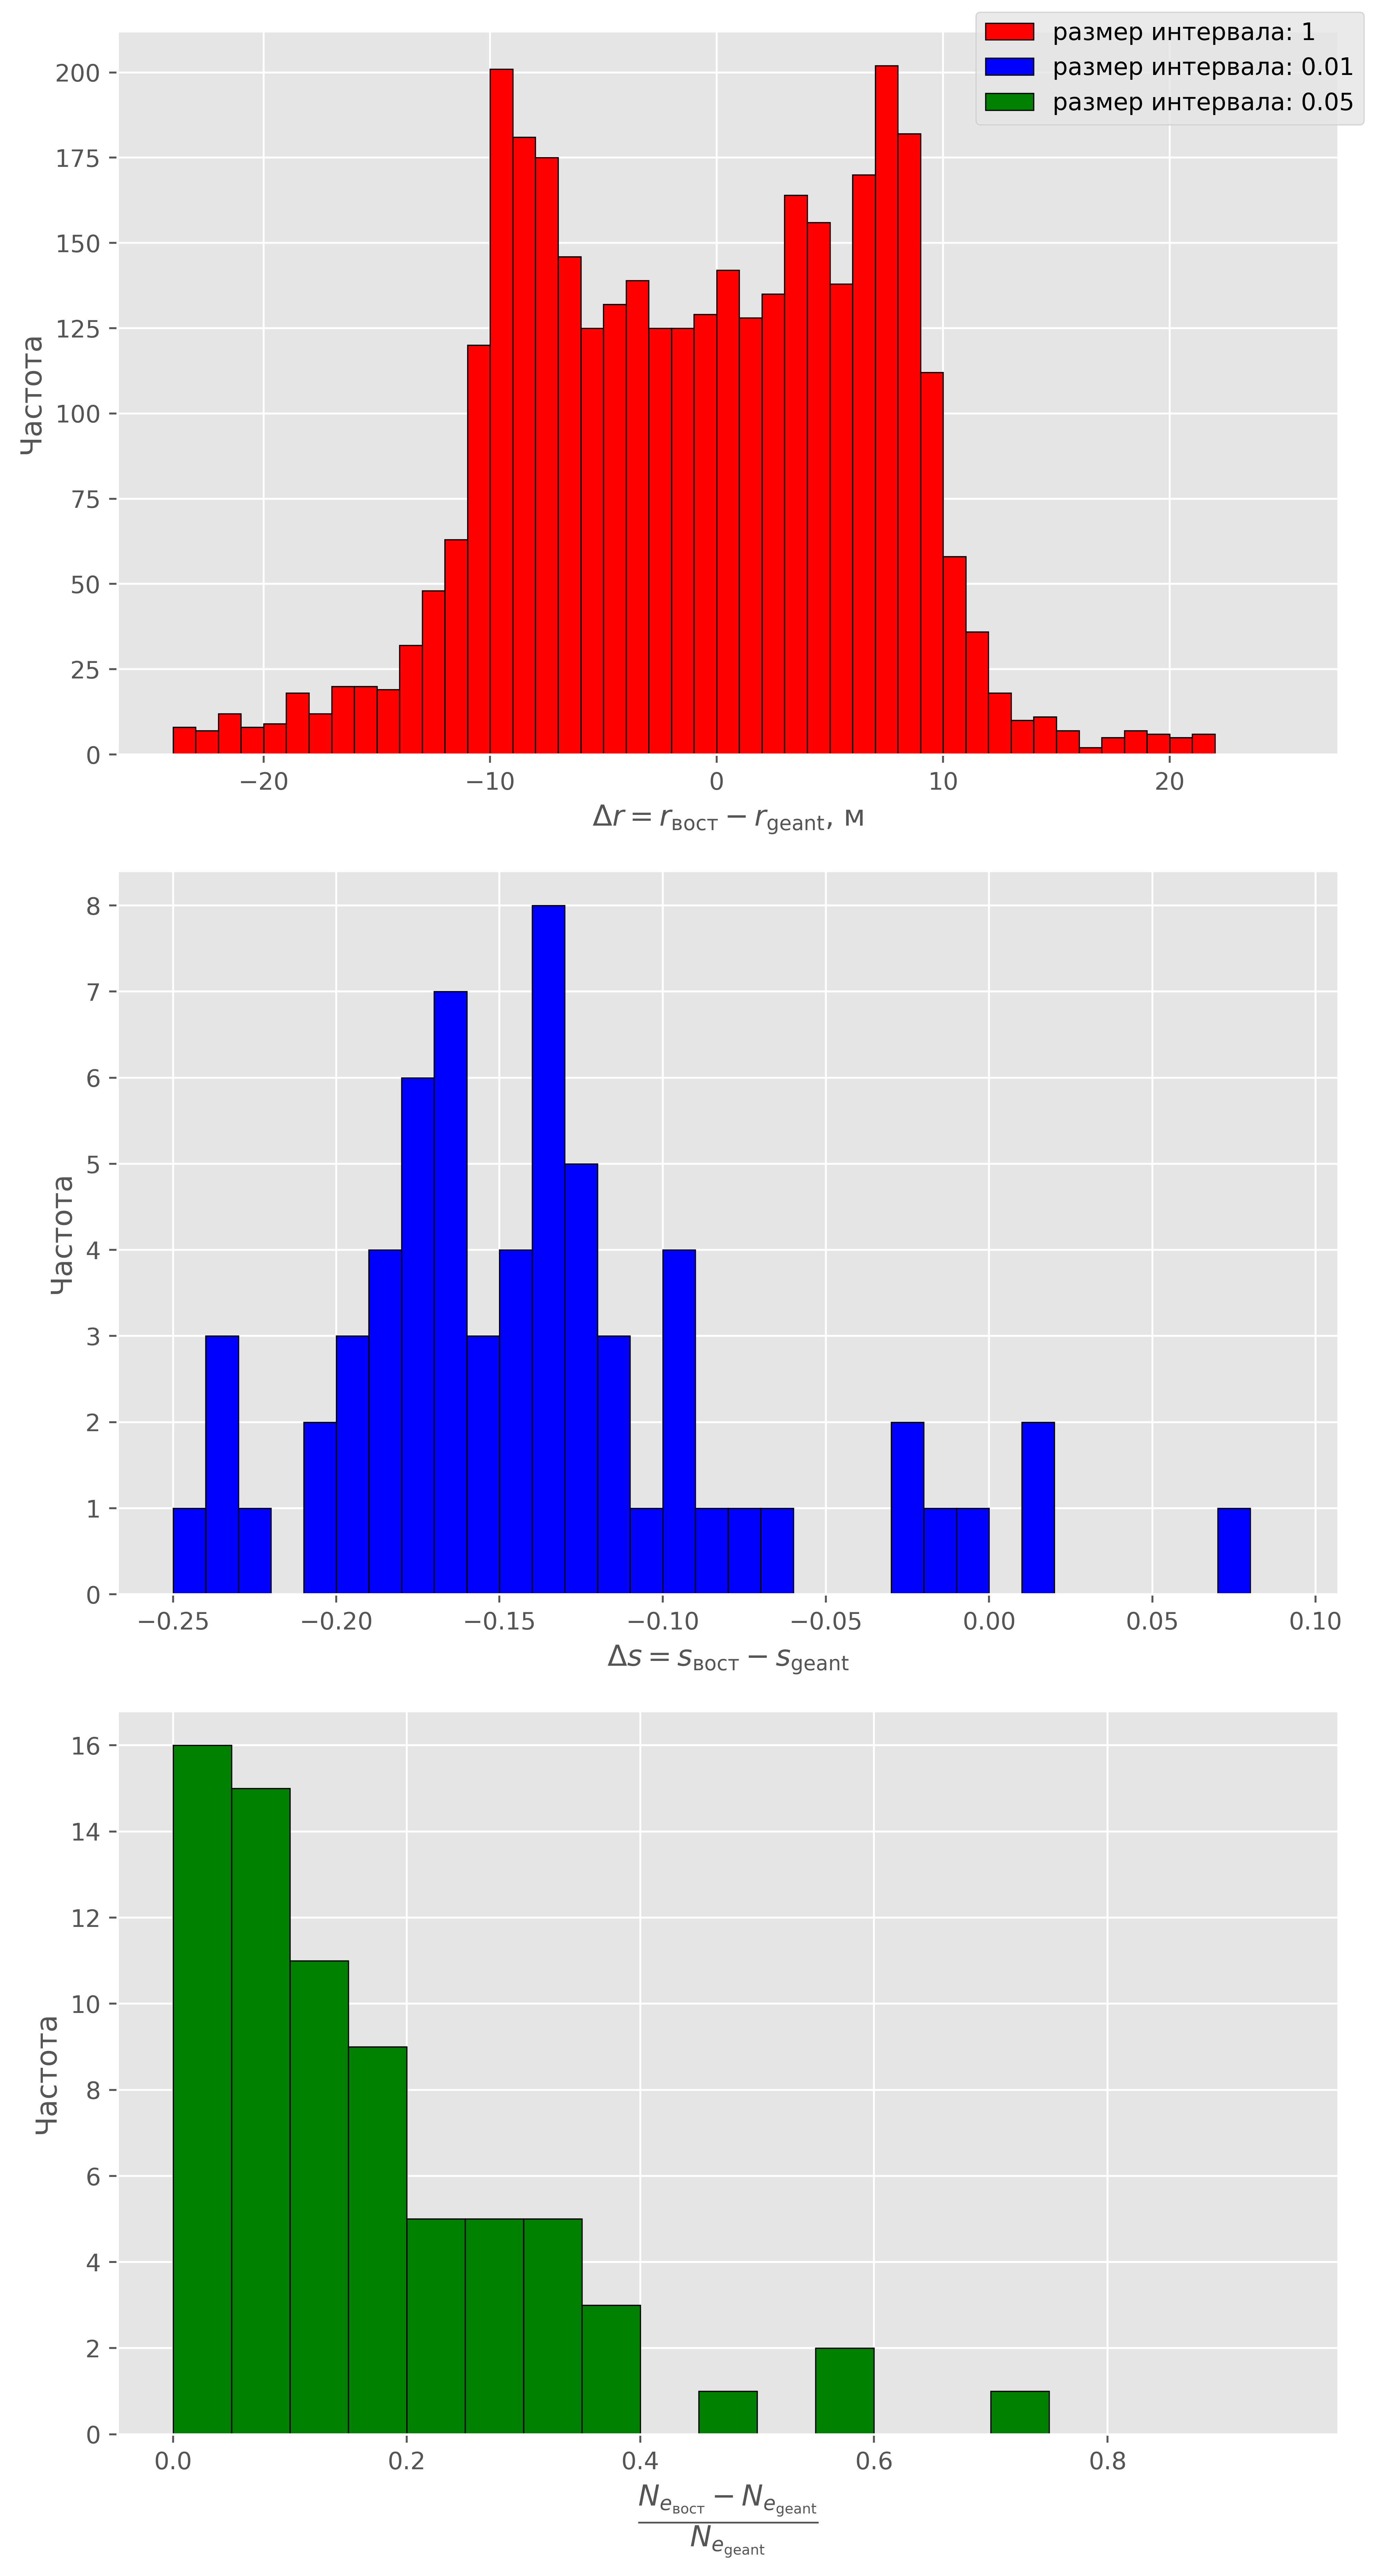

Source data for this figure (header and first rows):
delta_r, delta_s, delta_Ne
<built-in method tolist of numpy.ndarray…, -0.2577, 0.002283
<built-in method tolist of numpy.ndarray…, -0.1308, -0.02036
<built-in method tolist of numpy.ndarray…, -0.2357, 0.2171
<built-in method tolist of numpy.ndarray…, -0.09673, -0.07089
<built-in method tolist of numpy.ndarray…, -0.1632, 0.04053
<built-in method tolist of numpy.ndarray…, -0.2992, 0.09753
<built-in method tolist of numpy.ndarray…, -0.07857, 0.1586
<built-in method tolist of numpy.ndarray…, -0.1102, -0.03843
<built-in method tolist of numpy.ndarray…, -0.1352, 0.1774
<built-in method tolist of numpy.ndarray…, -0.2388, 0.1507
<built-in method tolist of numpy.ndarray…, -0.3079, 0.1373
<built-in method tolist of numpy.ndarray…, -0.122, 0.02358
<built-in method tolist of numpy.ndarray…, -0.1554, 0.06005
<built-in method tolist of numpy.ndarray…, -0.1641, 0.03482
<built-in method tolist of numpy.ndarray…, -0.1476, 0.1685
<built-in method tolist of numpy.ndarray…, 0.4173, 0.55
<built-in method tolist of numpy.ndarray…, -0.1622, -0.0162
<built-in method tolist of numpy.ndarray…, -0.09309, 0.06309
<built-in method tolist of numpy.ndarray…, -0.02177, -0.1416
<built-in method tolist of numpy.ndarray…, -0.256, -0.04733
<built-in method tolist of numpy.ndarray…, -0.008988, -0.2125
<built-in method tolist of numpy.ndarray…, -0.274, -0.00964
<built-in method tolist of numpy.ndarray…, -0.2001, 0.24
<built-in method tolist of numpy.ndarray…, -0.1384, -0.05501
<built-in method tolist of numpy.ndarray…, -0.2609, 0.1255
<built-in method tolist of numpy.ndarray…, -0.1844, 0.09011
<built-in method tolist of numpy.ndarray…, -0.5308, 0.3649
<built-in method tolist of numpy.ndarray…, -0.3606, 0.3105
<built-in method tolist of numpy.ndarray…, -0.1285, -0.02957
<built-in method tolist of numpy.ndarray…, -0.1793, -0.124
<built-in method tolist of numpy.ndarray…, -0.2277, 0.09253
<built-in method tolist of numpy.ndarray…, -0.1815, 0.1395
<built-in method tolist of numpy.ndarray…, -0.1349, 0.05842
<built-in method tolist of numpy.ndarray…, -0.2466, 0.1323
<built-in method tolist of numpy.ndarray…, -0.3501, 0.1716
<built-in method tolist of numpy.ndarray…, -0.1277, 0.003884
<built-in method tolist of numpy.ndarray…, -0.1247, 0.2739
<built-in method tolist of numpy.ndarray…, -0.3444, 0.01651
<built-in method tolist of numpy.ndarray…, -0.3349, 0.3251
<built-in method tolist of numpy.ndarray…, 0.2977, -0.4049
<built-in method tolist of numpy.ndarray…, -0.1743, 0.005525
<built-in method tolist of numpy.ndarray…, -0.4463, 0.2903
<built-in method tolist of numpy.ndarray…, -0.09637, 0.01219
<built-in method tolist of numpy.ndarray…, -0.1124, 0.05274
<built-in method tolist of numpy.ndarray…, 0.1482, 0.115
<built-in method tolist of numpy.ndarray…, -0.1338, -0.1876
<built-in method tolist of numpy.ndarray…, -0.2962, 0.1955
<built-in method tolist of numpy.ndarray…, -0.177, 0.1966
<built-in method tolist of numpy.ndarray…, -0.1443, 0.006393
<built-in method tolist of numpy.ndarray…, -0.4345, 0.1649
<built-in method tolist of numpy.ndarray…, -0.1793, -0.006987
<built-in method tolist of numpy.ndarray…, -0.1973, 0.1107
<built-in method tolist of numpy.ndarray…, -0.1881, 0.05585
<built-in method tolist of numpy.ndarray…, -0.1681, -0.1202
<built-in method tolist of numpy.ndarray…, -0.3986, 0.3512
<built-in method tolist of numpy.ndarray…, -0.1368, -0.1571
<built-in method tolist of numpy.ndarray…, -0.5019, 0.4742
<built-in method tolist of numpy.ndarray…, -0.1337, 0.3304
<built-in method tolist of numpy.ndarray…, -0.1811, -0.421
<built-in method tolist of numpy.ndarray…, -0.1299, -0.3588
... 40 more rows
